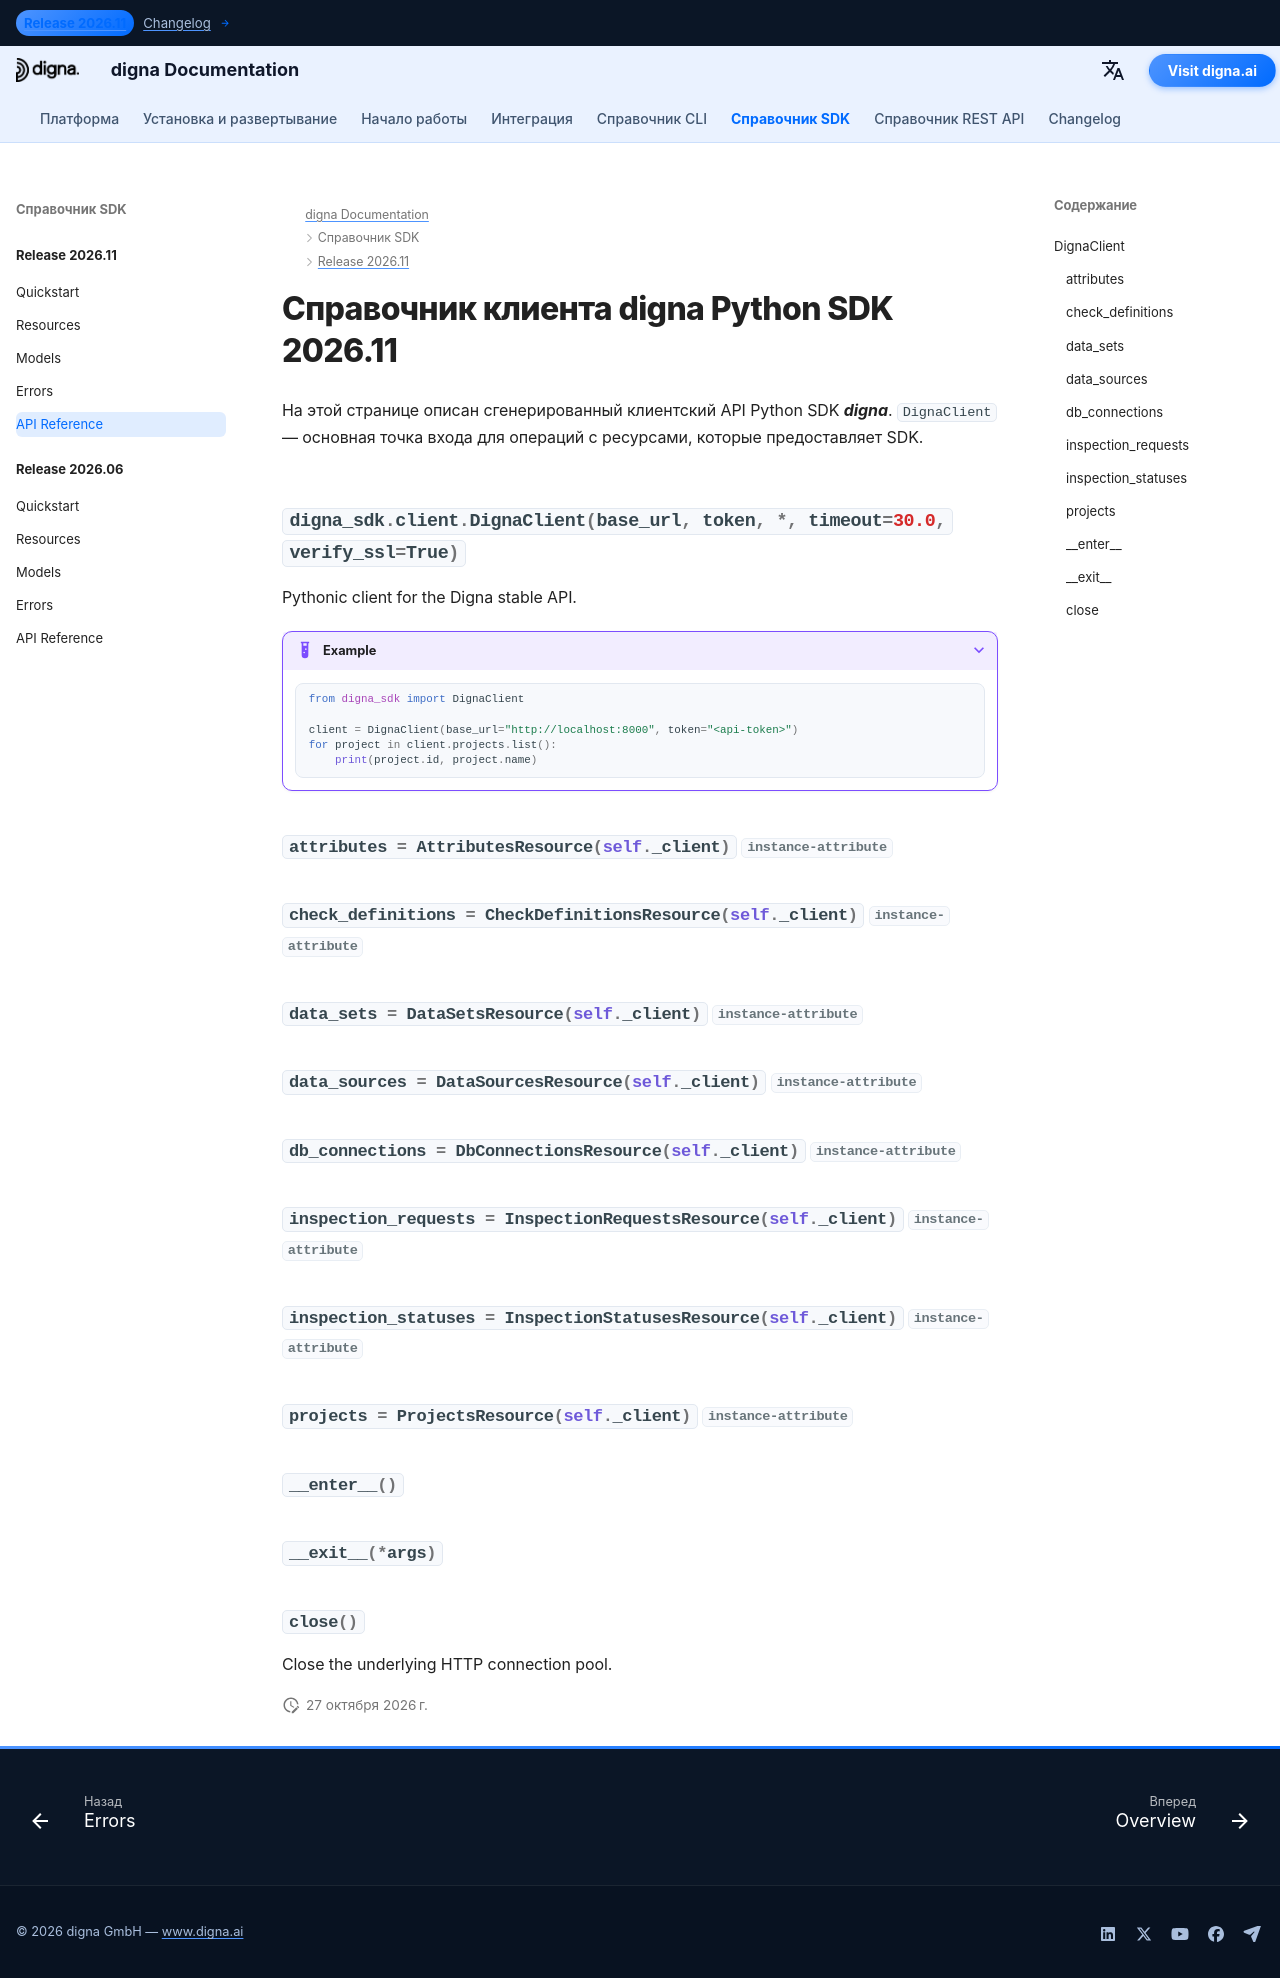

repository: dignaai/digna-docs · page: ru/sdk/Release 2026.11/reference/index.html · generator: mkdocs

---
title: Справочник клиента digna Python SDK 2026.11 | Документация digna
description: Справочник клиентского API для выпуска digna Python SDK 2026.11
image: /assets/logo_square.png
---

# Справочник клиента digna Python SDK 2026.11

На этой странице описан сгенерированный клиентский API Python SDK ***digna***. `DignaClient` — основная точка входа для операций с ресурсами, которые предоставляет SDK.

::: digna_sdk.client.DignaClient
